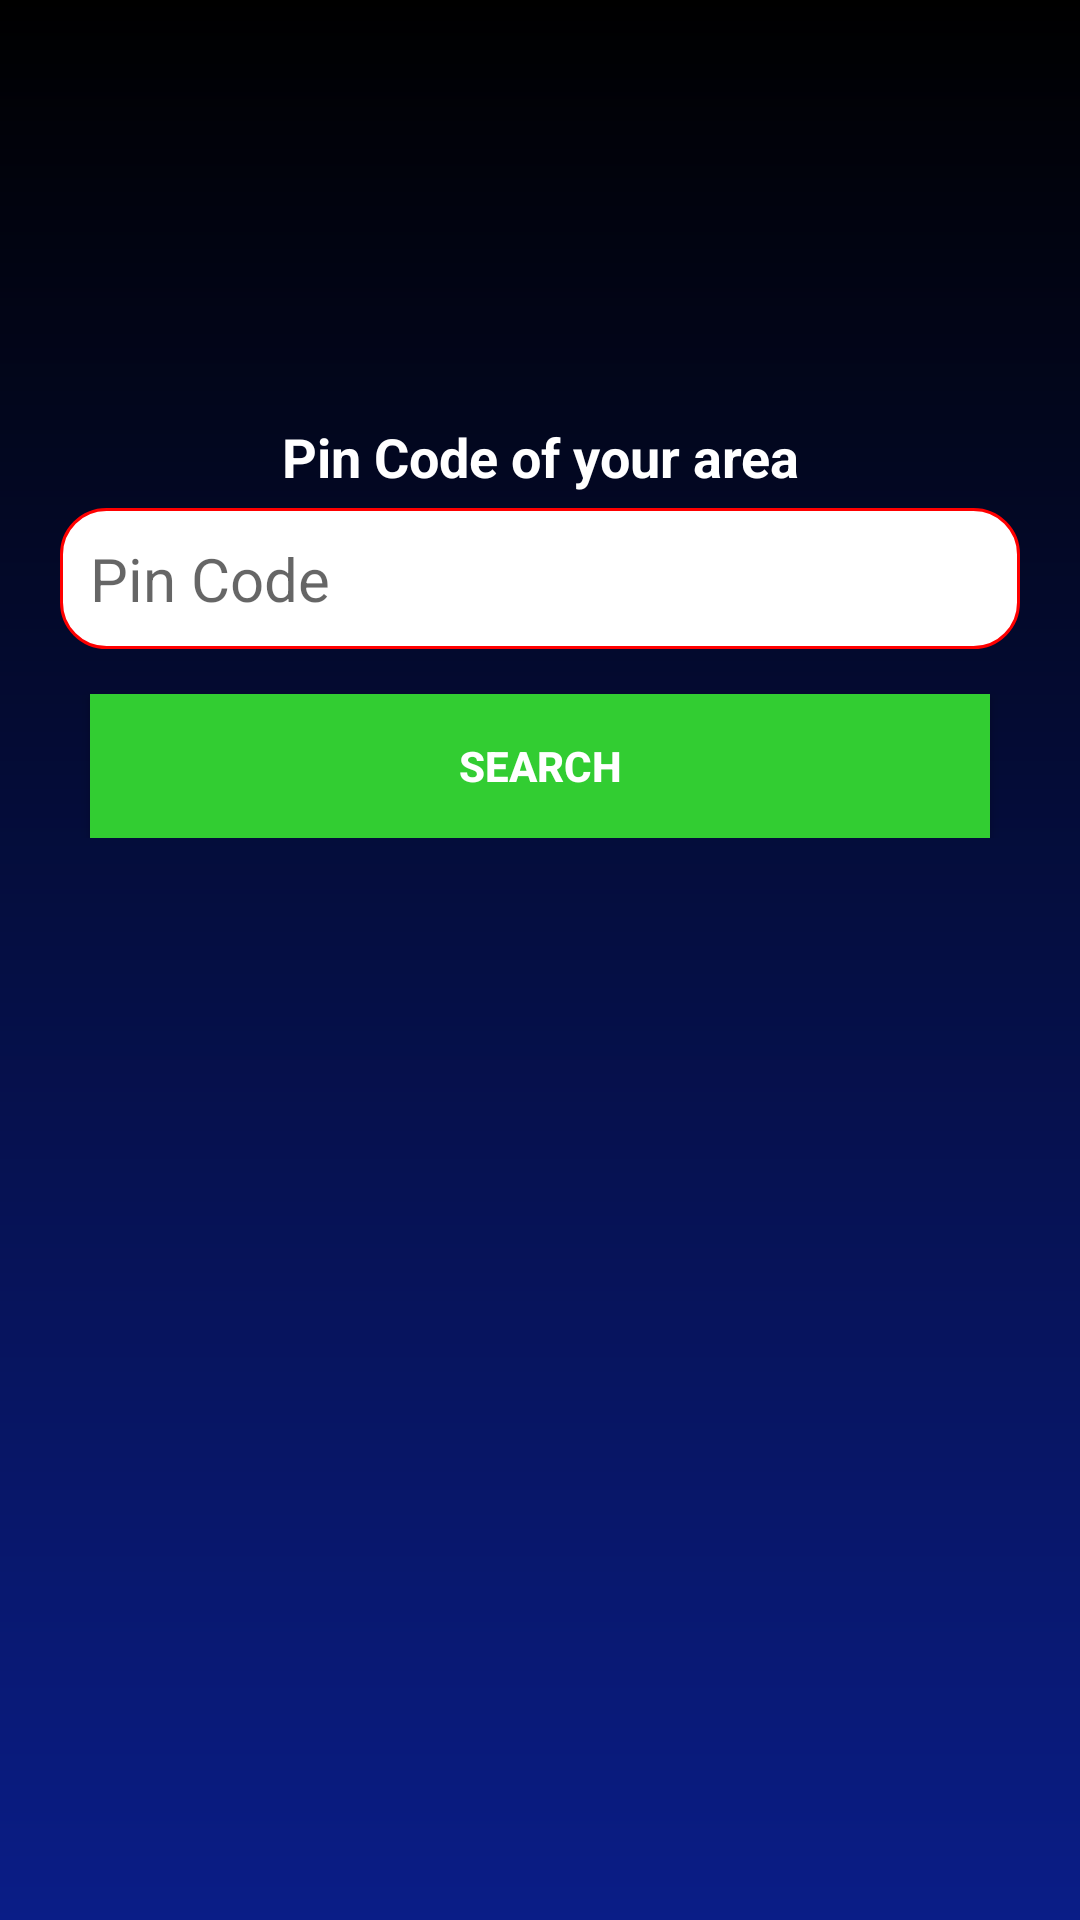

Layout XML and referenced resources for this Android screen:
<!-- AndroidManifest.xml: application theme Theme.Covid19Tracker -->
<!-- res/layout/activity_covid_vaccine_location.xml -->
<?xml version="1.0" encoding="utf-8"?>
<RelativeLayout xmlns:android="http://schemas.android.com/apk/res/android"
    xmlns:tools="http://schemas.android.com/tools"
    android:layout_width="match_parent"
    android:layout_height="match_parent"
    android:background="@drawable/layout_background2"
    tools:context=".CovidVaccineLocation.CovidVaccineLocation">

    <ImageView
        android:id="@+id/imageView"
        android:layout_width="match_parent"
        android:layout_height="100dp"
        android:src="@drawable/vaccine_tracker"
        android:contentDescription="@string/app_name"
        android:layout_marginTop="20dp"/>

    <RelativeLayout
        android:id="@+id/pinLayout"
        android:layout_width="wrap_content"
        android:layout_height="wrap_content"
        android:layout_below="@+id/imageView">

        <LinearLayout
            android:layout_width="match_parent"
            android:layout_height="wrap_content"
            android:orientation="vertical">

            <TextView
                android:layout_width="match_parent"
                android:layout_height="wrap_content"
                android:text="Pin Code of your area"
                android:textStyle="bold"
                android:textSize="18sp"
                android:textColor="@color/white"
                android:layout_marginTop="20dp"
                android:layout_gravity="center"
                android:textAlignment="center"/>

            <EditText
                android:id="@+id/enterPinCode"
                android:layout_width="match_parent"
                android:layout_height="wrap_content"
                android:textSize="20sp"
                android:inputType="number"
                android:padding="10dp"
                android:hint="Pin Code"
                android:imeOptions="actionDone"
                android:layout_marginStart="20dp"
                android:layout_marginEnd="20dp"
                android:layout_marginTop="5dp"
                android:layout_marginBottom="5dp"
                android:background="@drawable/round_corners"/>

            <FrameLayout
                android:layout_width="match_parent"
                android:layout_height="wrap_content">

                <Button
                    android:id="@+id/getResult"
                    android:layout_width="match_parent"
                    android:layout_height="wrap_content"
                    android:text="Search"
                    android:background="#32cd32"
                    android:layout_marginStart="30dp"
                    android:layout_marginEnd="30dp"
                    android:layout_marginTop="10dp"
                    android:textStyle="bold"
                    android:textColor="#FFFFFF"/>

                <ProgressBar
                    android:id="@+id/progressBar1"
                    android:layout_width="40dp"
                    android:layout_height="40dp"
                    android:layout_gravity="center"
                    android:visibility="gone"/>


            </FrameLayout>

        </LinearLayout>
    </RelativeLayout>

    <androidx.recyclerview.widget.RecyclerView
        android:id="@+id/recyclerView"
        android:layout_width="match_parent"
        android:layout_height="match_parent"
        android:layout_marginTop="20dp"
        android:layout_marginStart="10dp"
        android:layout_marginEnd="10dp"
        android:layout_below="@+id/pinLayout"/>


</RelativeLayout>
<!-- resources referenced by this layout -->
<resources>
  <color name="white">#FFFFFFFF</color>
  <!-- drawable layout_background2 (drawable) -->
  <?xml version="1.0" encoding="utf-8"?>
  <shape xmlns:android="http://schemas.android.com/apk/res/android"
      android:shape="rectangle">
  
      <gradient
          android:angle="270"
          android:endColor="#0A1D87"
          android:startColor="@color/black"/>
  
  </shape>
  <!-- drawable round_corners (drawable) -->
  <?xml version="1.0" encoding="utf-8"?>
  <shape xmlns:android="http://schemas.android.com/apk/res/android"
      android:shape="rectangle"
      android:padding="10dp">
  
      <solid android:color="#FFFFFF"/>
      <stroke android:width="0.5pt" android:color="#FF0000"/>
      <corners android:bottomLeftRadius="15dp"
          android:bottomRightRadius="15dp"
          android:topLeftRadius="15dp"
          android:topRightRadius="15dp"/>
  
  </shape>
  <string name="app_name">Covid19 Tracker</string>
  <style name="Theme.Covid19Tracker" parent="Theme.MaterialComponents.DayNight.DarkActionBar">
          
          <item name="colorPrimary">@color/black</item>
          <item name="colorPrimaryDark">@color/colorPrimaryDark</item>
          <item name="colorAccent">@color/colorAccent</item>
          <item name="colorOnPrimary">@color/white</item>
          
          <item name="colorSecondary">@color/teal_200</item>
          <item name="colorSecondaryVariant">@color/teal_700</item>
          <item name="colorOnSecondary">@color/black</item>
          
          <item name="android:statusBarColor" tools:targetApi="l">?attr/colorPrimary</item>
          
      </style>
  <color name="black">#FF000000</color>
  <color name="colorPrimaryDark">#536DFE</color>
  <color name="colorAccent">#F44336</color>
  <color name="teal_200">#FF03DAC5</color>
  <color name="teal_700">#FF018786</color>
</resources>
